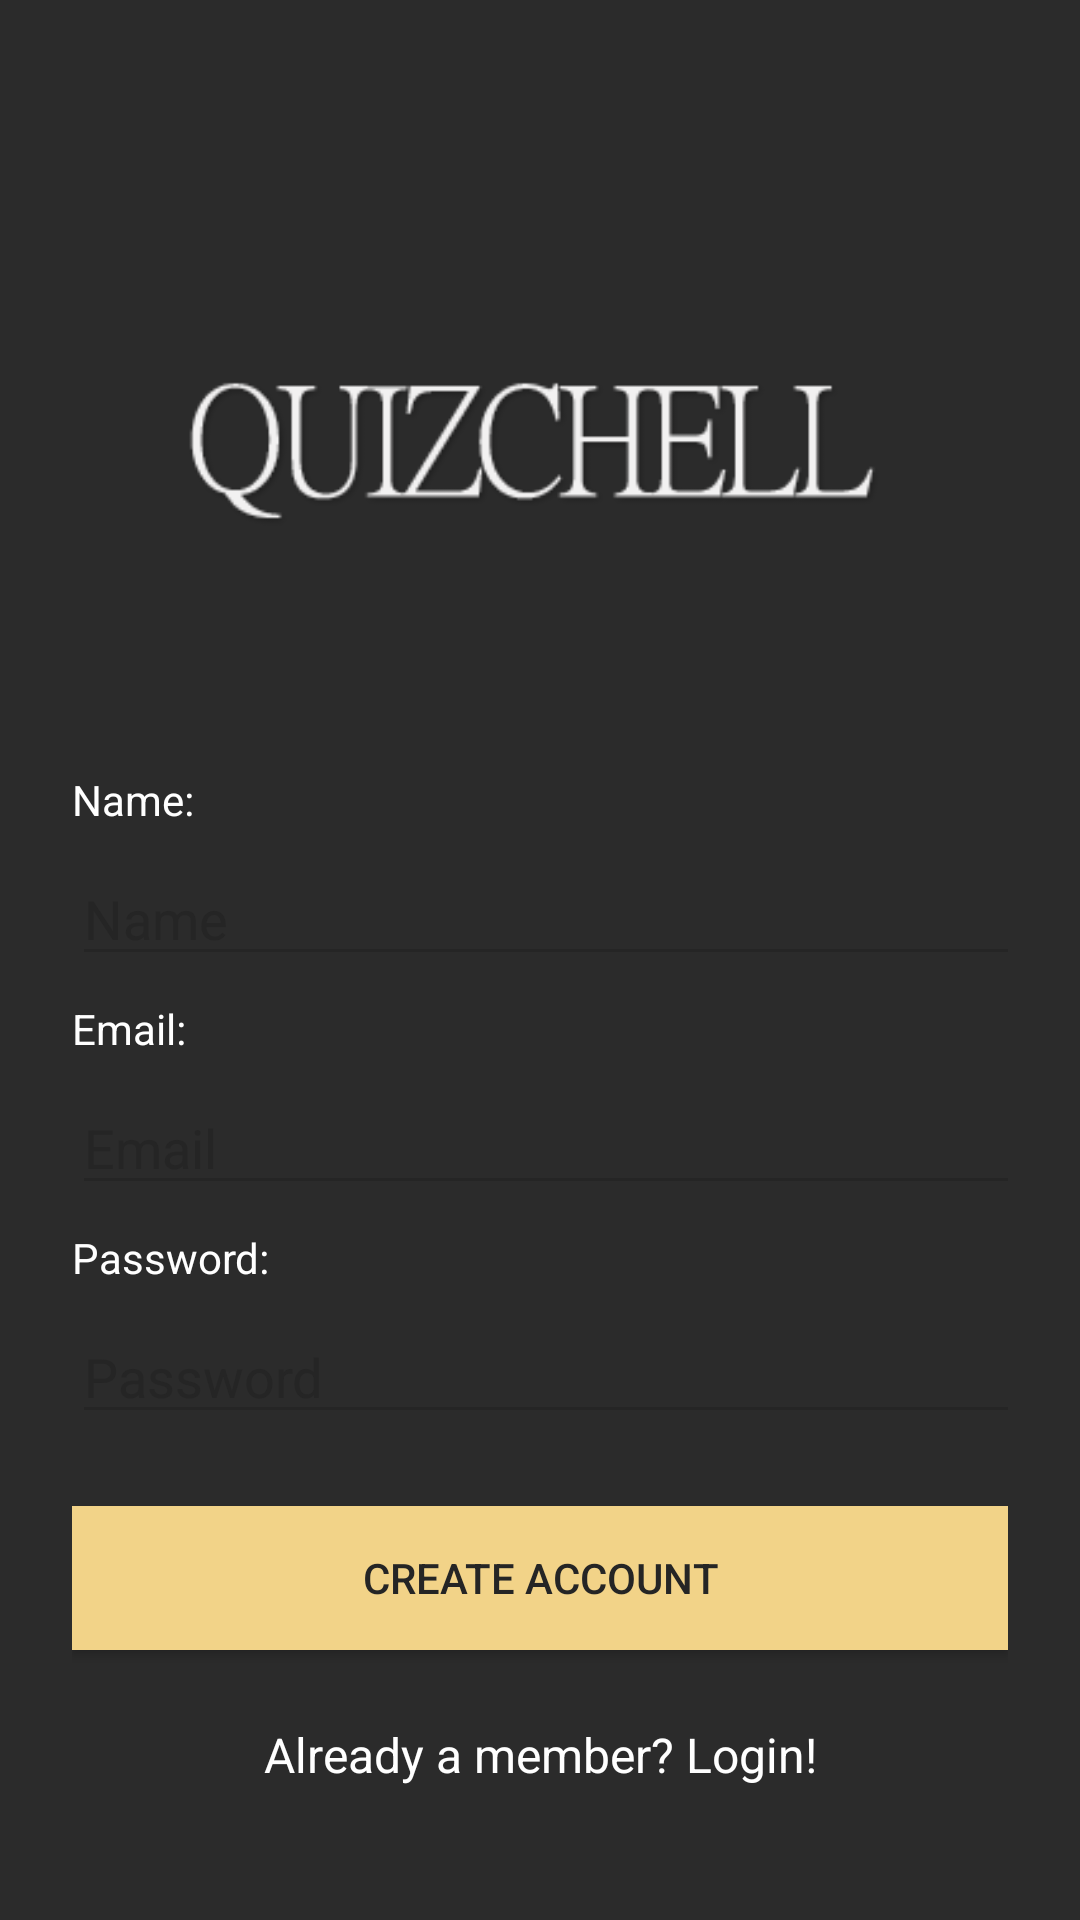

Layout XML and referenced resources for this Android screen:
<!-- AndroidManifest.xml: application theme AppTheme -->
<!-- res/layout/activity_register.xml -->
<?xml version="1.0" encoding="utf-8"?>
<ScrollView xmlns:android="http://schemas.android.com/apk/res/android"
    android:layout_width="fill_parent"
    android:layout_height="fill_parent"
    android:background="@color/background">

    <LinearLayout
        android:layout_width="match_parent"
        android:layout_height="wrap_content"
        android:orientation="vertical"
        android:paddingLeft="24dp"
        android:paddingRight="24dp"
        android:paddingTop="56dp"
        android:weightSum="1">


        <ImageView
            android:layout_width="412dp"
            android:layout_height="169dp"
            android:layout_gravity="center_horizontal"
            android:layout_marginBottom="24dp"
            android:layout_weight="0.41"
            android:src="@drawable/startup_logo" />

        

        <TextView
            android:layout_width="wrap_content"
            android:layout_height="wrap_content"
            android:layout_marginBottom="8dp"
            android:layout_marginTop="8dp"
            android:text="@string/label_name"
            android:textColor="@color/white"
            />

        <EditText
            android:id="@+id/input_username"
            android:layout_width="331dp"
            android:layout_height="wrap_content"
            android:allowUndo="true"
            android:hint="Name"
            android:textColor="@color/bg_light"
            android:inputType="text" />
        
        <TextView
            android:layout_width="wrap_content"
            android:layout_height="wrap_content"
            android:layout_marginBottom="8dp"
            android:layout_marginTop="8dp"
            android:text="@string/label_email"
            android:textColor="@color/white" />

        <EditText
            android:id="@+id/input_mail"
            android:layout_width="331dp"
            android:layout_height="wrap_content"
            android:allowUndo="true"
            android:hint="Email"

            android:inputType="textEmailAddress"
            android:textColor="@color/dark_gray" />

        
        <TextView
            android:layout_width="wrap_content"
            android:layout_height="wrap_content"
            android:layout_marginBottom="8dp"
            android:layout_marginTop="8dp"
            android:text="@string/label_password"
            android:textColor="@color/white" />

        <EditText
            android:id="@+id/input_password"
            android:layout_width="331dp"
            android:layout_height="wrap_content"
            android:allowUndo="true"
            android:hint="Password"

            android:inputType="textPassword"
            android:textColor="@color/dark_gray" />

        
        <Button
            android:id="@+id/btn_signup"
            android:layout_width="fill_parent"
            android:layout_height="wrap_content"
            android:layout_marginBottom="24dp"
            android:layout_marginTop="24dp"
            android:background="@color/butter"
            android:padding="12dp"
            android:text="Create Account"
            android:textColor="@color/dark_gray" />

        <TextView
            android:id="@+id/link_login"
            android:layout_width="fill_parent"
            android:layout_height="wrap_content"
            android:layout_marginBottom="24dp"
            android:gravity="center"
            android:onClick="onClick_Already_Login"
            android:text="Already a member? Login!"
            android:textColor="@color/white"
            android:textSize="16dip" />

    </LinearLayout>
</ScrollView>
<!-- resources referenced by this layout -->
<resources>
  <color name="background">#2b2b2b</color>
  <color name="bg_light">#3e3e3e</color>
  <color name="butter">#F2D388</color>
  <color name="dark_gray">#252525</color>
  <color name="white">#ffffff</color>
  <!-- drawable startup_logo: png bitmap (drawable, 11136 bytes) -->
  <string name="label_email">Email:</string>
  <string name="label_name">Name:</string>
  <string name="label_password">Password:</string>
  <style name="AppTheme" parent="Theme.AppCompat.NoActionBar">
          <item name="colorPrimary">@color/background</item>
          <item name="colorPrimaryDark">@color/background</item>
          <item name="colorAccent">@color/background</item>
          <item name="android:windowBackground">@color/background</item>
          <item name="colorControlNormal">@color/dark_gray</item>
          <item name="colorControlActivated">@color/dark_gray</item>
          <item name="colorControlHighlight">@color/white</item>
          <item name="android:textColorHint">@color/dark_gray</item>
      </style>
</resources>
